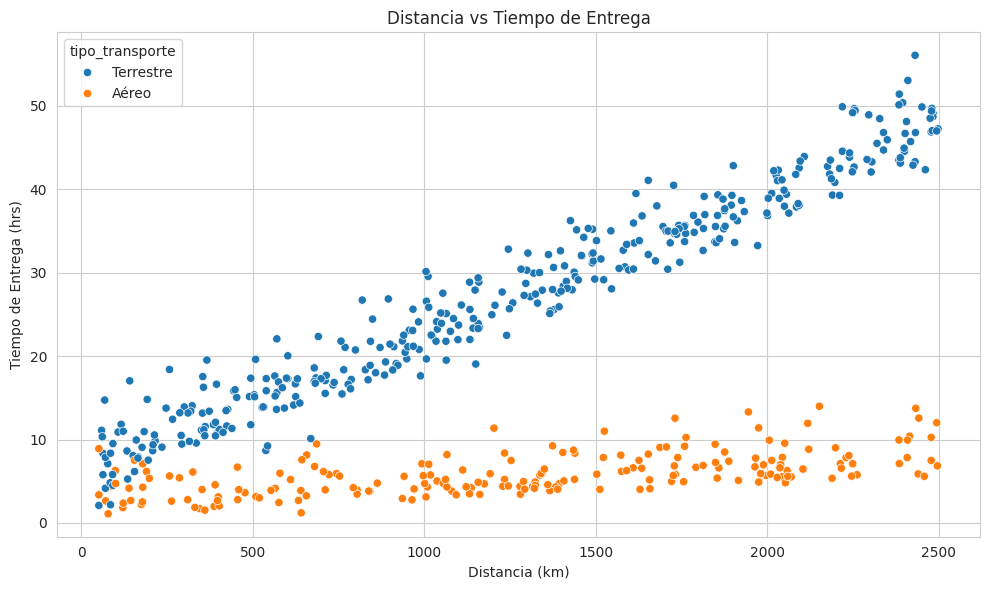
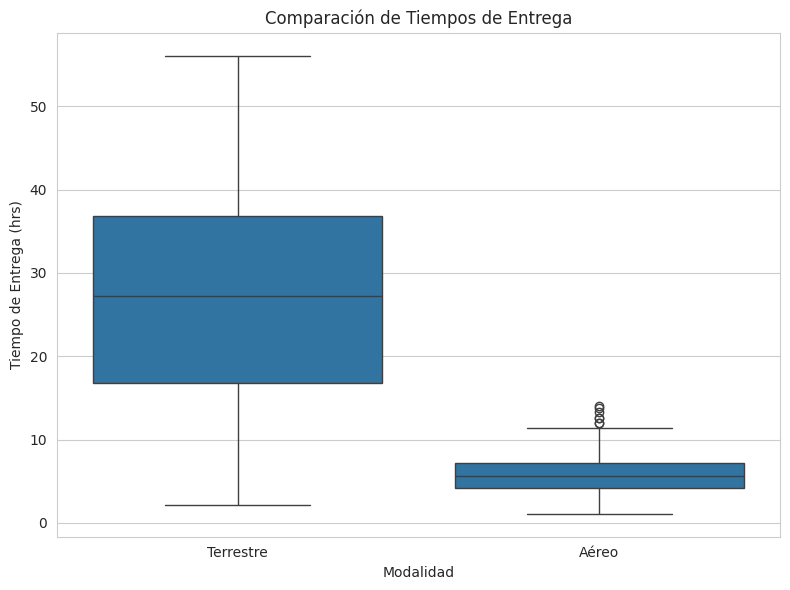

The script that saved these images, in order:
# -*- coding: utf-8 -*-
"""
Created on Thu Jun  4 20:11:33 2026

@author: HUAWEI
"""

# ==========================================
# Global-Logistics ISC
# Análisis Estadístico de Envíos Nacionales
# ==========================================

import numpy as np
import pandas as pd
import matplotlib.pyplot as plt
import seaborn as sns
from scipy.stats import pearsonr, ttest_ind

# --------------------------------------------------
# FASE 0: Generación del Dataset (600 registros)
# --------------------------------------------------

np.random.seed(42)

n = 600

# Modalidades de transporte
tipo_transporte = np.random.choice(
    ['Terrestre', 'Aéreo'],
    size=n,
    p=[0.65, 0.35]
)

# Condiciones climáticas
clima = np.random.choice(
    ['Normal', 'Lluvia', 'Tormenta'],
    size=n,
    p=[0.6, 0.3, 0.1]
)

# Distancias simuladas
distancia_km = np.random.randint(50, 2500, n)

# Introducir valores faltantes (NA)
indices_na = np.random.choice(n, size=30, replace=False)
distancia_km = distancia_km.astype(float)
distancia_km[indices_na] = np.nan

# Tiempo de entrega según modalidad
tiempo_entrega = []

for i in range(n):

    dist = distancia_km[i]

    # Usar distancia temporal para simulación
    if np.isnan(dist):
        dist = np.random.randint(50, 2500)

    if tipo_transporte[i] == 'Terrestre':
        tiempo = dist / 60 + np.random.normal(5, 2)
    else:
        tiempo = dist / 500 + np.random.normal(2, 0.8)

    # Efecto del clima
    if clima[i] == 'Lluvia':
        tiempo += np.random.uniform(1, 4)
    elif clima[i] == 'Tormenta':
        tiempo += np.random.uniform(3, 8)

    tiempo_entrega.append(tiempo)

tiempo_entrega = np.array(tiempo_entrega)

# Costos simulados
costo = []

for i in range(n):
    dist = distancia_km[i]

    if np.isnan(dist):
        dist = 1000

    if tipo_transporte[i] == 'Terrestre':
        costo.append(dist * 0.80 + np.random.normal(50, 20))
    else:
        costo.append(dist * 1.50 + np.random.normal(100, 40))

# Crear DataFrame
df = pd.DataFrame({
    'tipo_transporte': tipo_transporte,
    'clima': clima,
    'distancia_km': distancia_km,
    'tiempo_entrega_hrs': tiempo_entrega,
    'costo_envio': costo
})

print("\nPrimeros registros:")
print(df.head())

# --------------------------------------------------
# FASE 1: Calidad de Datos
# --------------------------------------------------

print("\n==============================")
print("FASE 1: CALIDAD DE DATOS")
print("==============================")

# 1. Imputación por mediana
mediana_distancia = df['distancia_km'].median()

df['distancia_km'].fillna(
    mediana_distancia,
    inplace=True
)

print(f"\nMediana utilizada: {mediana_distancia:.2f} km")

# 2. Estadísticos descriptivos
media_tiempo = df['tiempo_entrega_hrs'].mean()
desv_tiempo = df['tiempo_entrega_hrs'].std()

print(f"\nMedia tiempo entrega: {media_tiempo:.2f} hrs")
print(f"Desviación estándar: {desv_tiempo:.2f} hrs")

# --------------------------------------------------
# FASE 2: Correlación
# --------------------------------------------------

print("\n==============================")
print("FASE 2: CORRELACIÓN")
print("==============================")

corr, p_valor = pearsonr(
    df['distancia_km'],
    df['tiempo_entrega_hrs']
)

print(f"\nCoeficiente Pearson: {corr:.4f}")
print(f"p-value: {p_valor:.8f}")

# --------------------------------------------------
# FASE 3: Comparación de Modalidades
# --------------------------------------------------

print("\n==============================")
print("FASE 3: COMPARACIÓN")
print("==============================")

agrupado = df.groupby(
    'tipo_transporte'
).agg({
    'tiempo_entrega_hrs': 'mean',
    'costo_envio': 'mean'
})

print("\nPromedios por modalidad:")
print(agrupado)

# T-Test
terrestre = df[
    df['tipo_transporte'] == 'Terrestre'
]['tiempo_entrega_hrs']

aereo = df[
    df['tipo_transporte'] == 'Aéreo'
]['tiempo_entrega_hrs']

t_stat, p_ttest = ttest_ind(
    terrestre,
    aereo,
    equal_var=False
)

print("\nResultados T-Test")
print(f"Estadístico t: {t_stat:.4f}")
print(f"p-value: {p_ttest:.8f}")

if p_ttest < 0.05:
    print("Existe diferencia significativa entre modalidades.")
else:
    print("No existe diferencia significativa.")

# --------------------------------------------------
# FASE 4: Visualizaciones
# --------------------------------------------------

sns.set_style("whitegrid")

# Gráfico de dispersión
plt.figure(figsize=(10, 6))

sns.scatterplot(
    data=df,
    x='distancia_km',
    y='tiempo_entrega_hrs',
    hue='tipo_transporte'
)

plt.title(
    'Distancia vs Tiempo de Entrega'
)

plt.xlabel('Distancia (km)')
plt.ylabel('Tiempo de Entrega (hrs)')

plt.tight_layout()
plt.show()

# Boxplot
plt.figure(figsize=(8, 6))

sns.boxplot(
    data=df,
    x='tipo_transporte',
    y='tiempo_entrega_hrs'
)

plt.title(
    'Comparación de Tiempos de Entrega'
)

plt.xlabel('Modalidad')
plt.ylabel('Tiempo de Entrega (hrs)')

plt.tight_layout()
plt.show()

# --------------------------------------------------
# CONCLUSIÓN AUTOMÁTICA
# --------------------------------------------------

print("\n==============================")
print("RECOMENDACIÓN")
print("==============================")

promedio_terrestre = terrestre.mean()
promedio_aereo = aereo.mean()

print(f"\nTiempo promedio terrestre: {promedio_terrestre:.2f} hrs")
print(f"Tiempo promedio aéreo: {promedio_aereo:.2f} hrs")

if p_ttest < 0.05 and promedio_aereo < promedio_terrestre:
    print(
        "\nRECOMENDACIÓN: "
        "Los datos sugieren migrar una mayor proporción "
        "de envíos al transporte aéreo para reducir los "
        "tiempos de entrega y mejorar la satisfacción del cliente."
    )
else:
    print(
        "\nRECOMENDACIÓN: "
        "No existe evidencia estadística suficiente para justificar "
        "una migración masiva al transporte aéreo."
    )
